Run: headless pygame with SDL's dummy video driver; simulated clock (each Clock.tick advances the game by its frame time, no real sleeping); random seed 0; keys injected as events and as key.get_pressed() state; mouse plan: one left click at the window centre at the start of phase 2, then a move to the lower-right quarter at the start of phase 3.
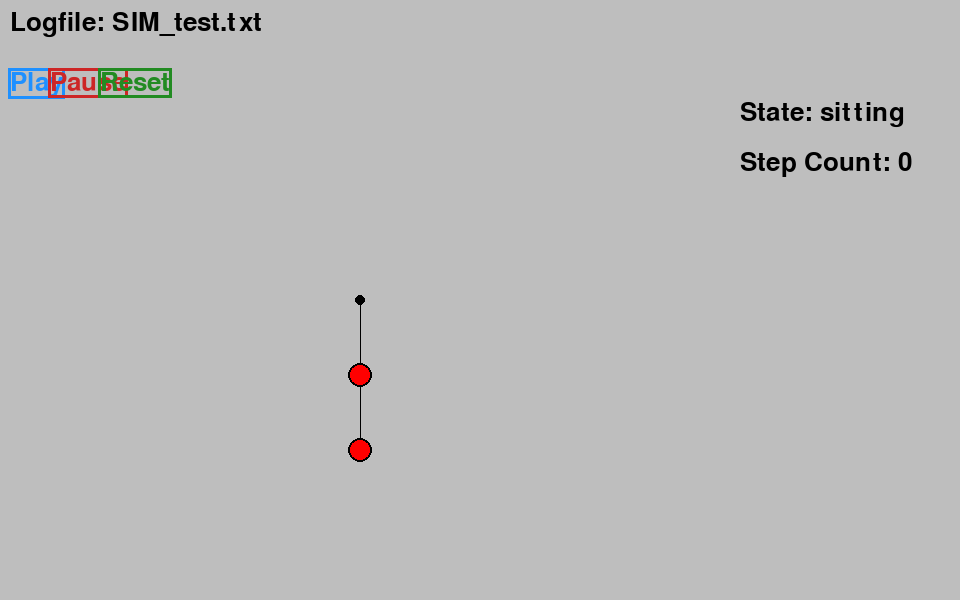
Frame 1 of 4 · flips 1–60 · no input
Frame 2 of 4 · flips 61–180 · clicked the window centre · tapped SPACE, RETURN · held RIGHT (→), D · screen unchanged from frame 1, image omitted
Frame 3 of 4 · flips 181–300 · moved the mouse to the lower-right quarter · held DOWN (↓), S · screen unchanged from frame 2, image omitted
Frame 4 of 4 · flips 301–420 · held LEFT (←), A, UP (↑), W · screen unchanged from frame 3, image omitted

The pygame program that drew these frames:

#! /usr/bin/env python3

# GUI environment for pendulum simulation

# Project imports

# Python imports

# 3rd-party imports
import pygame


## Class for ball objects
class Ball:
    """
    Ball objects for pendulum simulation
    """
    def __init__(self, pos, radius, inner_color='gray', width=0, 
        outer_color='black'):
        """
        Constructor for ball object in gui

        Args:
            tuple(int, int) pos - position of the ball (in pixels)
            int radius - raduis of the ball (in pixels)
            string or RGB tuple inner_color - color of the ball
            int width - thickness of the ball
            string or RGB tuple outer_color - color of the edge 
        """
        self.pos = pos
        self.radius = radius
        if (type(inner_color) == str):
            self.inner_color = pygame.Color(inner_color)
        else:
            self.inner_color = inner_color
        self.width = width
        if (type(outer_color) == str):
            self.outer_color = pygame.Color(outer_color)
        else:
            self.outer_color = outer_color

    def draw(self, bg):
        """
        Draws circle on canvas

        Args:
            pygame.surface bg - surface for the ball to be drawn on
        """
        # Draw circle
        pygame.draw.circle(bg, self.inner_color, self.pos, self.radius)
        # Draw edge
        if self.width > 0:
            pygame.draw.circle(bg, self.outer_color, self.pos, self.radius, 
                self.width)


## Class for Line object
class Line:
    """
    Line objects for pendulum simulation
    """
    def __init__(self, length, color='black', width=3):
        """
        Constuctor for the line object

        Args:
            int length (px) - how long the line should be
            string or RGB tuple color - color of the line
            int width - thickness of the line
        """
        self.length = length
        if (type(color) == str):
            self.color = pygame.Color(color)
        else:
            self.color = color
        self.width = width


    def draw(self, bg, start_pos, end_pos):
        """
        Draw line on background

        Args:
            pygame.surface bg - surface for the line to be drawn on
            tuple(int,int) start_pos - starting point of the line 
            tuple(int,int) end_pos - end point of the line
        """
        pygame.draw.line(bg, self.color, start_pos, end_pos)


class Textbox:
    """
    Textbox object for pendulum simulation
    """

    def __init__(self, font, pos, static_text="", dyn_text="", 
        dyn_color="black"):
        """
        Constructor for Textbox

        Args:
            pygame.font font - pygame font object for rendering text
            tuple(int,int) pos - position of the text box
            string static_text - Unchanging text of the textbox; precedes the
                dyn_text. 
            string dyn_text - dynamic text of th textbox; after the static text
            str or RGB tuple dyn_color - color of the dyntext
        """

        self.font = font
        self.pos = pos
        self.dyn_text = dyn_text
        self.update_dyn_color(dyn_color)

        # private because this should not change
        self._static_text = static_text 
        self._static_color = pygame.Color('black')


    def update_dyn_color(self, color):
        """
        Setter function for color

        Args:
            str or RGB tuple val - color of the dyntext
        """
        if (type(color) == str):
            self.dyn_color = pygame.Color(color)
        else:
            self.dyn_color = color


    def draw(self, bg):
        """
        Draw the textbox

        Args:
            pygame.surface bg - surface to be draw on
        """
        dyn_pose = self.pos

        if len(self._static_text) > 0:
            static_img = self.font.render(self._static_text, True, 
                self._static_color)
            dyn_pose = static_img.get_rect(topleft=self.pos).topright
            bg.blit(static_img, self.pos)
        
        if len(self.dyn_text) > 0:
            dyn_img = self.font.render(self.dyn_text, True, self.dyn_color)
            bg.blit(dyn_img, dyn_pose)

class Button:
    """
    Button class for pendumlum simulation
    """
    def __init__(self, font, pos, text="", font_color="black", 
        border_color="black", fade_color="gray36", press_color="gold1"):
        """
        Constructor for button class

        Args:
            pygame.font - font of button text
            tuple(int, int) - position of the button
            string text - Text inside button
            string or RGB tuple font_color - color of button's text
            string or RGB tuple border_color - color of button's border
            string or RGB tuple fade_color - color of button's text and border
                when button is inactive
            string or RGB tuple press_color - color of button's text and border
                when button is pressed
            int border_width - thickness of button's border
        """

        if(type(font_color) == str):
            self.font_color = pygame.Color(font_color)
        else:
            self.font_color = font_color

        if(type(border_color) == str):
            self.border_color = pygame.Color(border_color)
        else:
            self.border_color = border_color

        if(type(fade_color) == str):
            self.fade_color = pygame.Color(fade_color)
        else:
            self.fade_color = fade_color

        if(type(press_color) == str):
            self.press_color = pygame.Color(press_color)
        else:
            self.press_color = press_color

        self.font = font
        self.text = text
        self.button_img = font.render(text, True, font_color)
        button_pos = (pos[0] - 2, pos[1] - 2)
        self.button_rect = self.button_img.get_rect(topleft=button_pos)
        self.button_rect.width += 4
        self.button_rect.height += 4
        self.pos = pos
        self.border_width = 3
        self._active = True
        self._pressed = False

    def activate(self):
        """
        Make button pressable
        """
        self._active = True

    def deactivate(self):
        """
        Make button unpressable
        """
        self._active = False

    def pressed(self, event):
        """
        Event Handler for button

        Args: 
            pygame.event - pygame event taken place

        Return:
            True if button can execute event,
            False otherwise
        """
        # Check if button is pressed
        if event.type == pygame.MOUSEBUTTONDOWN and self._active:
            if self.button_rect.collidepoint(event.pos):
                self._pressed = True
                return True

        if event.type == pygame.MOUSEBUTTONUP:
            self._pressed = False

        return False
    
    def draw(self, bg):
        """
        Draw button

        Args:
            pygame.surface bg - surface to be draw on
        """
        if self._pressed:
            self.button_img = self.font.render(self.text, True, 
                self.press_color)
            bg.blit(self.button_img, self.pos)
            pygame.draw.rect(bg, self.press_color, 
                self.button_rect, self.border_width)

        elif self._active:
            self.button_img = self.font.render(self.text, True, 
                self.font_color)
            bg.blit(self.button_img, self.pos)
            pygame.draw.rect(bg, self.border_color, 
                self.button_rect, self.border_width)

        else:
            self.button_img = self.font.render(self.text, True, 
                self.fade_color)
            bg.blit(self.button_img, self.pos)
            pygame.draw.rect(bg, self.fade_color, 
                self.button_rect, self.border_width)


if __name__ == "__main__":
    pygame.init()

    # Set up background
    screen = pygame.display.set_mode((960, 600))
    screen.fill(pygame.Color('gray'))
    
    # Font set up
    font = pygame.font.SysFont(None, 38)

    # Set up menu
    log_box = Textbox(font, (10, 10), "Logfile: SIM_test.txt")
    play = Button(font, (10, 70), "Play", "dodgerblue1", "dodgerblue1")
    pause_pos = (50, 70)#(play.button_rect.topright[0] + 20, 
        #play.button_rect.topright[1])
    pause = Button(font, pause_pos, "Pause", "firebrick3", "firebrick3")
    reset_pos = (100, 70)#(pause.button_rect.topright[0] + 20,
        #pause.button_rect.topright[1])
    reset = Button(font, reset_pos, "Reset", "forestgreen", "forestgreen")

    # Set up Status Panel
    state = Textbox(font, (740, 100), "State: ", "sitting")
    step_count = Textbox(font, (740, 150), "Step Count: ", "0")

    # Pendulum
    origin = Ball((360, 300), 5, 'black')
    first_ball = Ball((360, 375), 12, 'red', 2, 'black')
    second_ball = Ball((360, 450), 12, 'red', 2, 'black')
    first_line = Line(75, 'black', 7)
    second_line = Line(75, 'black', 7)

    running = True
    while running:
        for event in pygame.event.get():
            if event.type == pygame.QUIT:
                running = False
        
            if play.pressed(event):
                print("Play")
            elif pause.pressed(event):
                print("Pause")
            elif reset.pressed(event):
                print("Reset")
            
        screen.fill(pygame.Color('gray'))
        # Lines
        first_line.draw(screen, origin.pos, first_ball.pos)
        second_line.draw(screen, first_ball.pos, second_ball.pos)
        # Ball
        origin.draw(screen)
        first_ball.draw(screen)
        second_ball.draw(screen)

        # Status Panel
        state.draw(screen)
        step_count.draw(screen)

        # Menu
        log_box.draw(screen)
        play.draw(screen)
        pause.draw(screen)
        reset.draw(screen)
        pygame.display.flip()
    pygame.quit()
    
